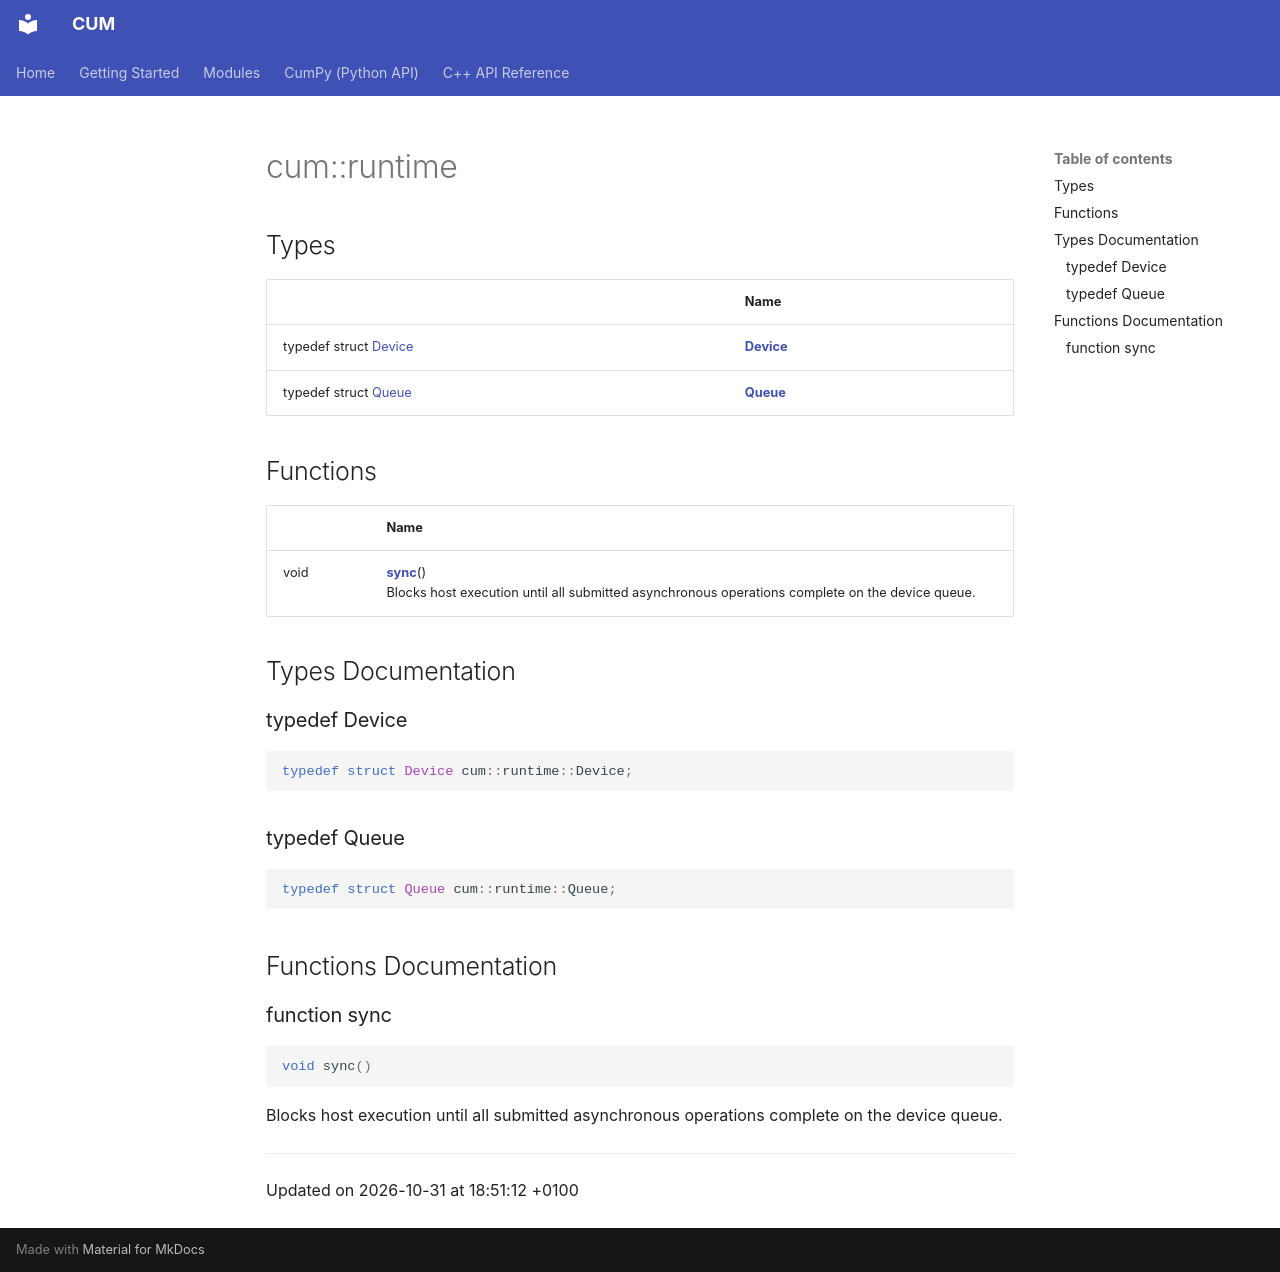

repository: Mosche-Brain/CUM · page: api/Namespaces/namespacecum_1_1runtime/index.html · generator: mkdocs

---
title: cum::runtime

---

# cum::runtime



## Types

|                | Name           |
| -------------- | -------------- |
| typedef struct [Device](/CUM/api/Namespaces/namespacecum_1_1runtime/#typedef-device) | **[Device](/CUM/api/Namespaces/namespacecum_1_1runtime/#typedef-device)**  |
| typedef struct [Queue](/CUM/api/Namespaces/namespacecum_1_1runtime/#typedef-queue) | **[Queue](/CUM/api/Namespaces/namespacecum_1_1runtime/#typedef-queue)**  |

## Functions

|                | Name           |
| -------------- | -------------- |
| void | **[sync](/CUM/api/Namespaces/namespacecum_1_1runtime/#function-sync)**()<br>Blocks host execution until all submitted asynchronous operations complete on the device queue.  |

## Types Documentation

### typedef Device

```cpp
typedef struct Device cum::runtime::Device;
```


### typedef Queue

```cpp
typedef struct Queue cum::runtime::Queue;
```



## Functions Documentation

### function sync

```cpp
void sync()
```

Blocks host execution until all submitted asynchronous operations complete on the device queue. 





-------------------------------

Updated on 2026-10-31 at 18:51:12 +0100
